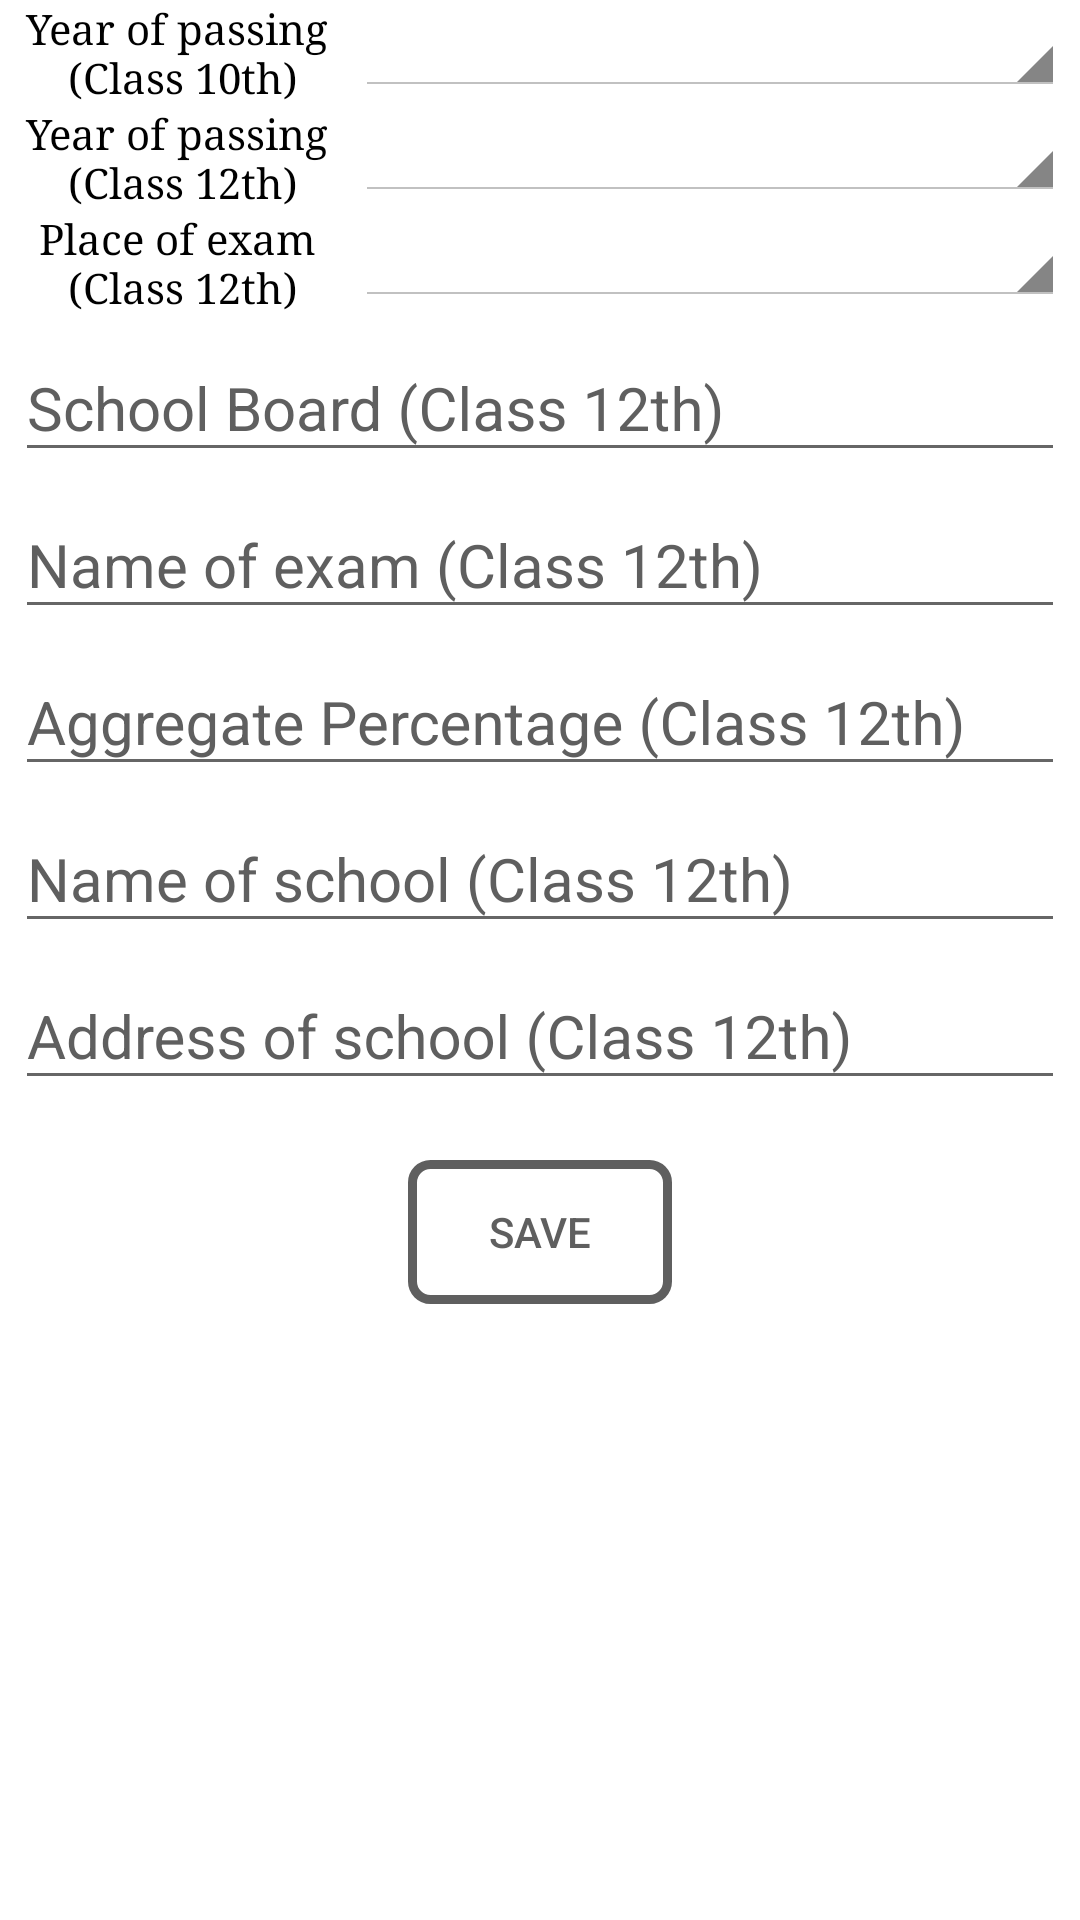

Write the Android layout XML for this screen, with the resource values it uses.
<!-- AndroidManifest.xml: application theme AppTheme -->
<!-- res/layout/fragment_academic_child.xml -->
<ScrollView xmlns:android="http://schemas.android.com/apk/res/android"
    xmlns:app="http://schemas.android.com/apk/res-auto"
    xmlns:tools="http://schemas.android.com/tools"
    android:layout_width="match_parent"
    android:layout_height="match_parent"
    android:layout_marginBottom="15dp"
    android:layout_marginLeft="5dp"
    android:layout_marginRight="5dp"
    android:layout_marginTop="5dp"
    android:background="#FFFFFF"
    tools:context=".FormChildFragments.AcademicChildFragment">

    <RelativeLayout
        android:layout_width="match_parent"
        android:layout_height="wrap_content">

        <LinearLayout
            android:id="@+id/academic_class_10_linear_layout"
            android:layout_width="match_parent"
            android:layout_height="wrap_content"
            android:orientation="horizontal">

            <TextView
                android:id="@+id/academic_year_of_passing_class_10_text_view"
                android:layout_width="0dp"
                android:layout_height="wrap_content"
                android:layout_gravity="center"
                android:layout_weight="1"
                android:fontFamily="serif"
                android:gravity="center"
                android:text="@string/year_of_passing_n_class_10th"
                android:textColor="@android:color/black"
                android:textSize="14sp" />

            <Spinner
                android:id="@+id/academic_year_class_10_spinner"
                style="@android:style/Widget.Holo.Light.Spinner"
                android:layout_width="0dp"
                android:layout_height="wrap_content"
                android:layout_marginEnd="5dp"
                android:layout_weight="2" />

        </LinearLayout>

        <LinearLayout
            android:id="@+id/academic_class_12_linear_layout"
            android:layout_width="match_parent"
            android:layout_height="wrap_content"
            android:layout_below="@id/academic_class_10_linear_layout"
            android:orientation="horizontal">

            <TextView
                android:id="@+id/academic_year_of_passing_class_12_text_view"
                android:layout_width="0dp"
                android:layout_height="wrap_content"
                android:layout_gravity="center"
                android:layout_weight="1"
                android:fontFamily="serif"
                android:gravity="center"
                android:text="@string/year_of_passing_n_class_12th"
                android:textColor="@android:color/black"
                android:textSize="14sp" />

            <Spinner
                android:id="@+id/academic_year_class_12_spinner"
                style="@android:style/Widget.Holo.Light.Spinner"
                android:layout_width="0dp"
                android:layout_height="wrap_content"
                android:layout_marginEnd="5dp"
                android:layout_weight="2" />

        </LinearLayout>

        <LinearLayout
            android:id="@+id/academic_place_class_12_linear_layout"
            android:layout_width="match_parent"
            android:layout_height="wrap_content"
            android:layout_below="@id/academic_class_12_linear_layout"
            android:orientation="horizontal">

            <TextView
                android:id="@+id/academic_place_class_12_text_view"
                android:layout_width="0dp"
                android:layout_height="wrap_content"
                android:layout_gravity="center"
                android:layout_weight="1"
                android:fontFamily="serif"
                android:gravity="center"
                android:text="@string/place_of_exam_n_class_12th"
                android:textColor="@android:color/black"
                android:textSize="14sp" />

            <Spinner
                android:id="@+id/academic_place_class_12_spinner"
                style="@android:style/Widget.Holo.Light.Spinner"
                android:layout_width="0dp"
                android:layout_height="wrap_content"
                android:layout_marginEnd="5dp"
                android:layout_weight="2" />

        </LinearLayout>

        <android.support.design.widget.TextInputLayout
            android:id="@+id/academic_school_board_class_12"
            android:layout_width="match_parent"
            android:layout_height="wrap_content"
            android:layout_below="@id/academic_place_class_12_linear_layout"
            android:layout_marginEnd="5dp"
            android:layout_marginStart="5dp"
            android:layout_marginTop="4dp"
            android:imeOptions="actionNext"
            android:textColorHint="#5f5f5f"
            app:hintTextAppearance="@style/MaterialEditTextFloatingLabel">

            <EditText
                android:id="@+id/academic_school_board_class_12_edit_text"
                android:layout_width="match_parent"
                android:layout_height="wrap_content"
                android:layout_gravity="center"
                android:hint="@string/school_board_class_12th"
                android:inputType="textCapWords"
                android:maxLines="1"
                android:textColor="#5f5f5f"
                android:textColorHint="#5f5f5f"
                android:textSize="20sp" />

        </android.support.design.widget.TextInputLayout>

        <android.support.design.widget.TextInputLayout
            android:id="@+id/academic_name_of_exam_class_12"
            android:layout_width="match_parent"
            android:layout_height="wrap_content"
            android:layout_below="@id/academic_school_board_class_12"
            android:layout_marginEnd="5dp"
            android:layout_marginStart="5dp"
            android:layout_marginTop="4dp"
            android:imeOptions="actionNext"
            android:textColorHint="#5f5f5f"
            app:hintTextAppearance="@style/MaterialEditTextFloatingLabel">

            <EditText
                android:id="@+id/academic_name_of_exam_class_12_edit_text"
                android:layout_width="match_parent"
                android:layout_height="wrap_content"
                android:layout_gravity="center"
                android:hint="@string/name_of_exam_class_12th"
                android:inputType="textCapWords"
                android:maxLines="1"
                android:textColor="#5f5f5f"
                android:textColorHint="#5f5f5f"
                android:textSize="20sp" />

        </android.support.design.widget.TextInputLayout>

        <android.support.design.widget.TextInputLayout
            android:id="@+id/academic_percentage_class_12"
            android:layout_width="match_parent"
            android:layout_height="wrap_content"
            android:layout_below="@id/academic_name_of_exam_class_12"
            android:layout_marginEnd="5dp"
            android:layout_marginStart="5dp"
            android:layout_marginTop="4dp"
            android:imeOptions="actionNext"
            android:textColorHint="#5f5f5f"
            app:hintTextAppearance="@style/MaterialEditTextFloatingLabel">

            <EditText
                android:id="@+id/academic_percentage_class_12_edit_text"
                android:layout_width="match_parent"
                android:layout_height="wrap_content"
                android:layout_gravity="center"
                android:hint="@string/aggregate_percentage_class_12th"
                android:inputType="numberDecimal"
                android:maxLines="1"
                android:textColor="#5f5f5f"
                android:textColorHint="#5f5f5f"
                android:textSize="20sp" />

        </android.support.design.widget.TextInputLayout>

        <android.support.design.widget.TextInputLayout
            android:id="@+id/academic_name_of_school_class_12"
            android:layout_width="match_parent"
            android:layout_height="wrap_content"
            android:layout_below="@id/academic_percentage_class_12"
            android:layout_marginEnd="5dp"
            android:layout_marginStart="5dp"
            android:layout_marginTop="4dp"
            android:imeOptions="actionNext"
            android:textColorHint="#5f5f5f"
            app:hintTextAppearance="@style/MaterialEditTextFloatingLabel">

            <EditText
                android:id="@+id/academic_name_of_school_class_12_edit_text"
                android:layout_width="match_parent"
                android:layout_height="wrap_content"
                android:layout_gravity="center"
                android:hint="@string/name_of_school_class_12th"
                android:inputType="textCapWords"
                android:maxLines="1"
                android:textColor="#5f5f5f"
                android:textColorHint="#5f5f5f"
                android:textSize="20sp" />

        </android.support.design.widget.TextInputLayout>

        <android.support.design.widget.TextInputLayout
            android:id="@+id/academic_address_of_school_class_12"
            android:layout_width="match_parent"
            android:layout_height="wrap_content"
            android:layout_below="@id/academic_name_of_school_class_12"
            android:layout_marginEnd="5dp"
            android:layout_marginStart="5dp"
            android:layout_marginTop="4dp"
            android:imeOptions="actionNext"
            android:textColorHint="#5f5f5f"
            app:hintTextAppearance="@style/MaterialEditTextFloatingLabel">

            <EditText
                android:id="@+id/academic_address_of_school_class_12_edit_text"
                android:layout_width="match_parent"
                android:layout_height="wrap_content"
                android:layout_gravity="center"
                android:hint="@string/address_of_school_class_12th"
                android:inputType="textCapWords"
                android:maxLines="1"
                android:textColor="#5f5f5f"
                android:textColorHint="#5f5f5f"
                android:textSize="20sp" />

        </android.support.design.widget.TextInputLayout>

        <Button
            android:layout_marginTop="20dp"
            android:id="@+id/academic_tab_next_button"
            android:layout_width="wrap_content"
            android:layout_height="wrap_content"
            android:layout_below="@id/academic_address_of_school_class_12"
            android:layout_centerHorizontal="true"
            android:layout_marginBottom="20dp"
            android:background="@drawable/button_rounded"
            android:text="@string/save"
            android:textColor="#5f5f5f" />



    </RelativeLayout>


</ScrollView>
<!-- resources referenced by this layout -->
<resources>
  <!-- drawable button_rounded (drawable) -->
  <?xml version="1.0" encoding="utf-8"?>
  <shape xmlns:android="http://schemas.android.com/apk/res/android"
      android:shape="rectangle">
      <stroke
          android:width="3dp"
          android:color="#5f5f5f" />
      <corners android:radius="6dp" />
      <gradient
          android:angle="90"
          android:centerColor="#00FFFFFF"
          android:endColor="#00FFFFFF"
          android:startColor="#00FFFFFF" />
  </shape>
  <string name="address_of_school_class_12th">Address of school (Class 12th)</string>
  <string name="aggregate_percentage_class_12th">Aggregate Percentage (Class 12th)</string>
  <string name="name_of_exam_class_12th">Name of exam (Class 12th)</string>
  <string name="name_of_school_class_12th">Name of school (Class 12th)</string>
  <string name="place_of_exam_n_class_12th">Place of exam\n (Class 12th)</string>
  <string name="save">Save</string>
  <string name="school_board_class_12th">School Board (Class 12th)</string>
  <string name="year_of_passing_n_class_10th">Year of passing\n (Class 10th)</string>
  <string name="year_of_passing_n_class_12th">Year of passing\n (Class 12th)</string>
  <style name="MaterialEditTextFloatingLabel" parent="@android:style/TextAppearance">
          <item name="android:textColor">@color/colorPrimary</item>
          <item name="android:textColorHint">@color/colorPrimary</item>
      </style>
  <style name="AppTheme" parent="Theme.AppCompat.Light.DarkActionBar">
          
          <item name="colorPrimary">@color/colorPrimary</item>
          <item name="colorPrimaryDark">@color/colorPrimaryDark</item>
          <item name="colorAccent">#d6d6d6</item>
      </style>
  <color name="colorPrimary">#4e97ea</color>
  <color name="colorPrimaryDark">#4084d2</color>
</resources>
